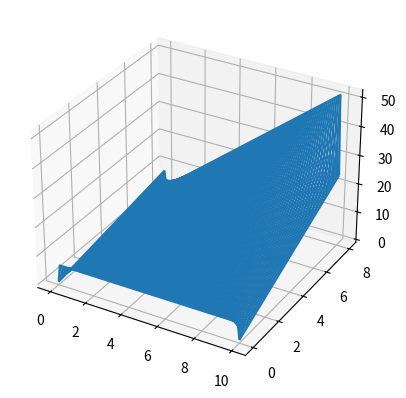

Write Python code to recreate this figure.
import numpy
import matplotlib.pyplot as plt


a_f = 10
b_f = 8
h = 0.1
a = 100
b = 80

def fx0(x):
    return 6

def fxb(x):
    return 5*x + 2

def f0y(y):
    return y

def fay(y):
    return 3*y

f = [(b + 1)* [0] for i in range(a + 1 )]

for i in range ( a+1 ):
    f[i][0] = fx0(i*h)
    f[i][b] = fxb(i*h)

for j in range ( b+1):
    f[0][j] = f0y(j*h)
    f[a][j] = fay(j*h)



pos = {}

k = 0
for i in range (1,a):
    for j in range(1,b):
        pos [(i,j)] = k
        pos [k] = (i,j)
        k += 1

A = [k*[0] for i in range(k)]
B = k*[0]

k = 0        
for i in range (1,a):
    for j in range (1,b):
        A[k][pos[(i  ,j  )]] = -4
        for z in [(i+1,j),(i-1,j),(i,j+1),(i,j-1)]:
            if z in pos:
                A[k][pos[z]] = 1
            else :
                B[k] -= f[z[0]][z[1]]
        k += 1
        
A = numpy.array(A)
B = numpy.array(B)

C = numpy.linalg.solve(A,B)
for i in range(k) :
    posi = pos[i]
    f [posi[0]] [posi[1]] = C[i]


X = []
Y = []
Z = []

for i in range(a+1):
    X += [[]]
    Y += [[]]
    Z += [[]]
    for j in range(b+1):
        X [i] += [i*h]
        Y [i] += [j*h]
        Z [i] += [f[i][j]]
X = numpy.array(X)
Y = numpy.array(Y)
Z = numpy.array(Z)


fig = plt.figure()
ax = fig.add_subplot(111, projection='3d')
ax.plot_wireframe(X, Y, Z, rstride=1, cstride=1)
plt.show()


